The GitHub repository Yashvai14/FarmPulse contains a labelled image folder "data" with 14 categories: apple scab, apple black rot, apple healthy, corn northern leaf blight, corn healthy, grape black rot, grape healthy, potato early blight, potato late blight, potato healthy, tomato early blight, tomato late blight, tomato leaf mold, tomato healthy. Examples follow, each with its label.

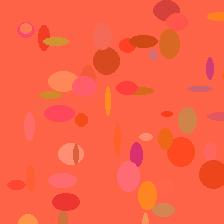
Label: tomato healthy

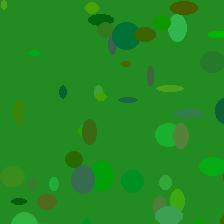
Label: grape healthy

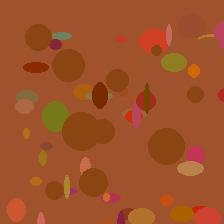
Label: potato late blight

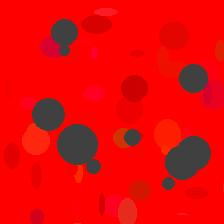
Label: apple scab

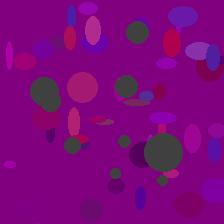
Label: grape black rot

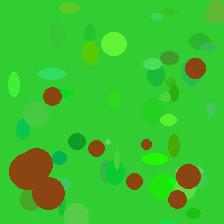
Label: tomato early blight
